8-way image classification set "yolo_classification_data" from GitHub (MarinaNasser/Nebras_RandD); label vocabulary: ascending colon, cecum, descending colon, hepatic flexure, rectum, sigmoid colon, splenic flexure, transverse colon.

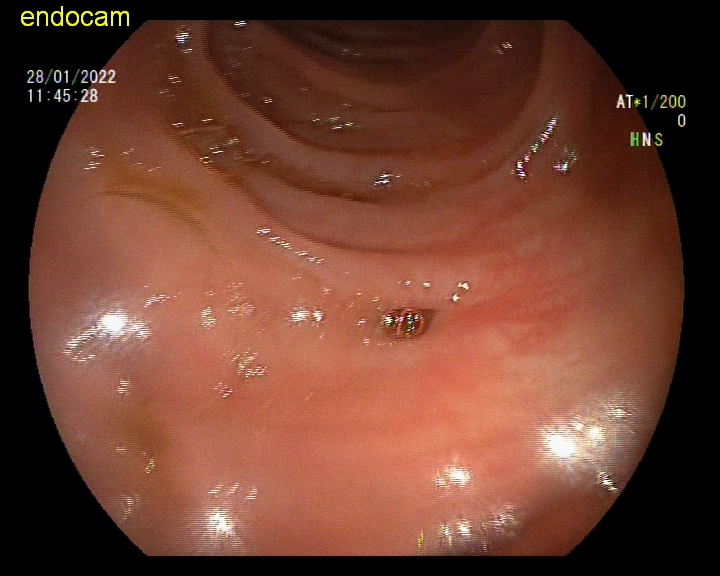
Label: ascending colon

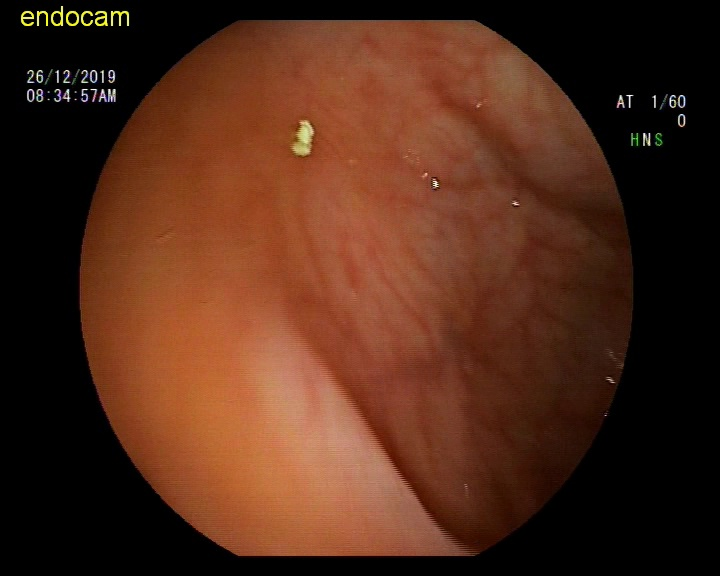
Label: hepatic flexure

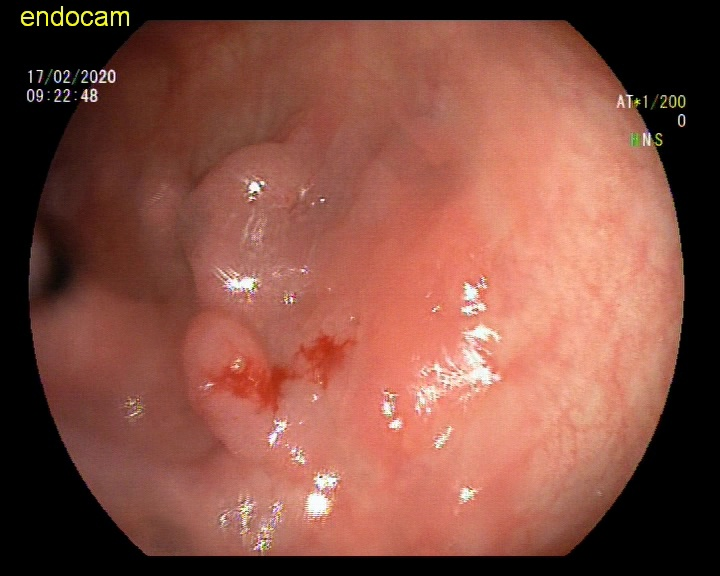
Label: sigmoid colon

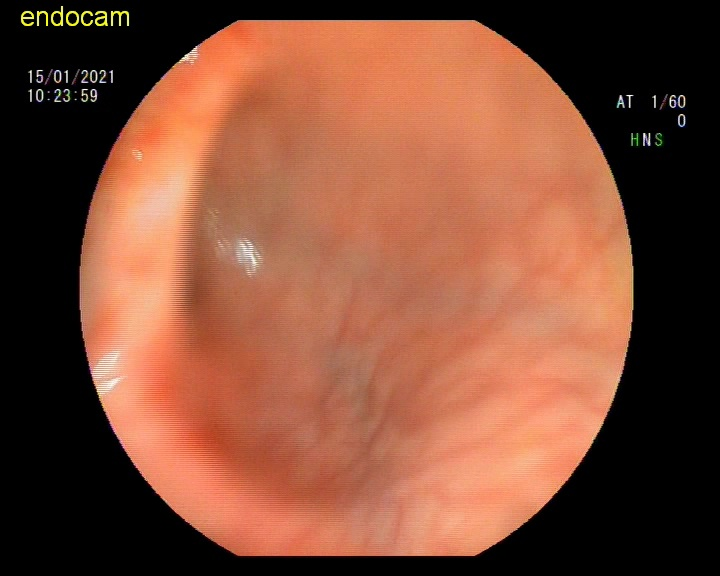
Label: rectum

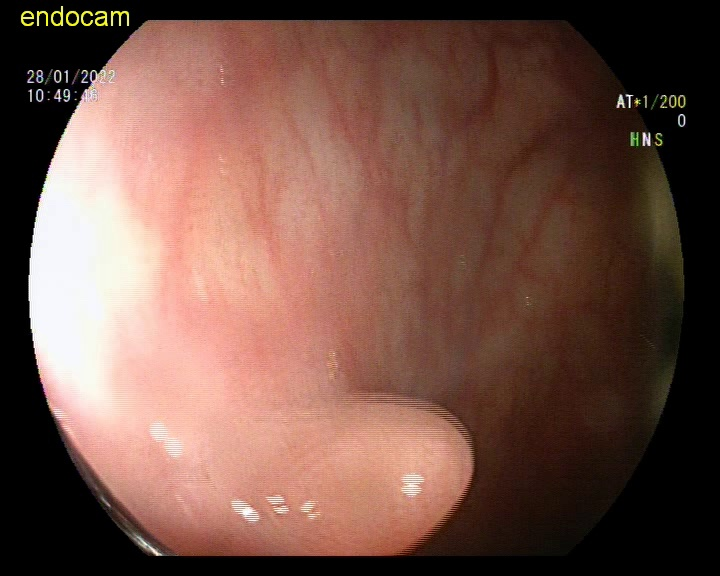
Label: ascending colon

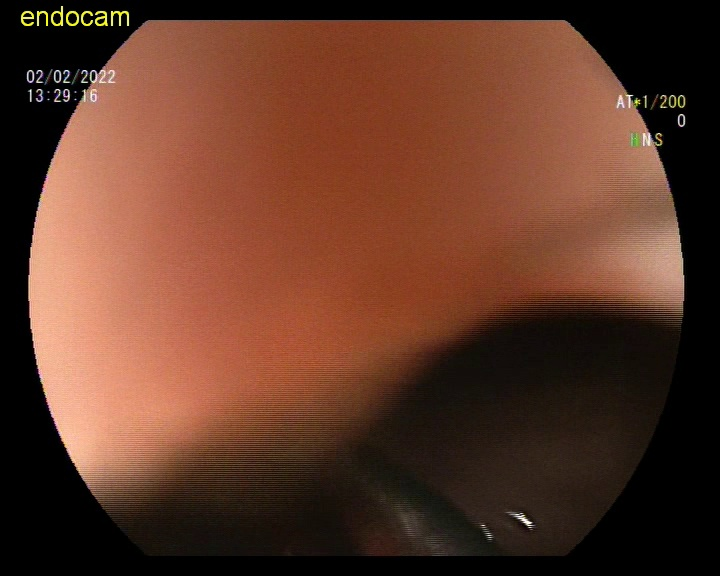
Label: descending colon
